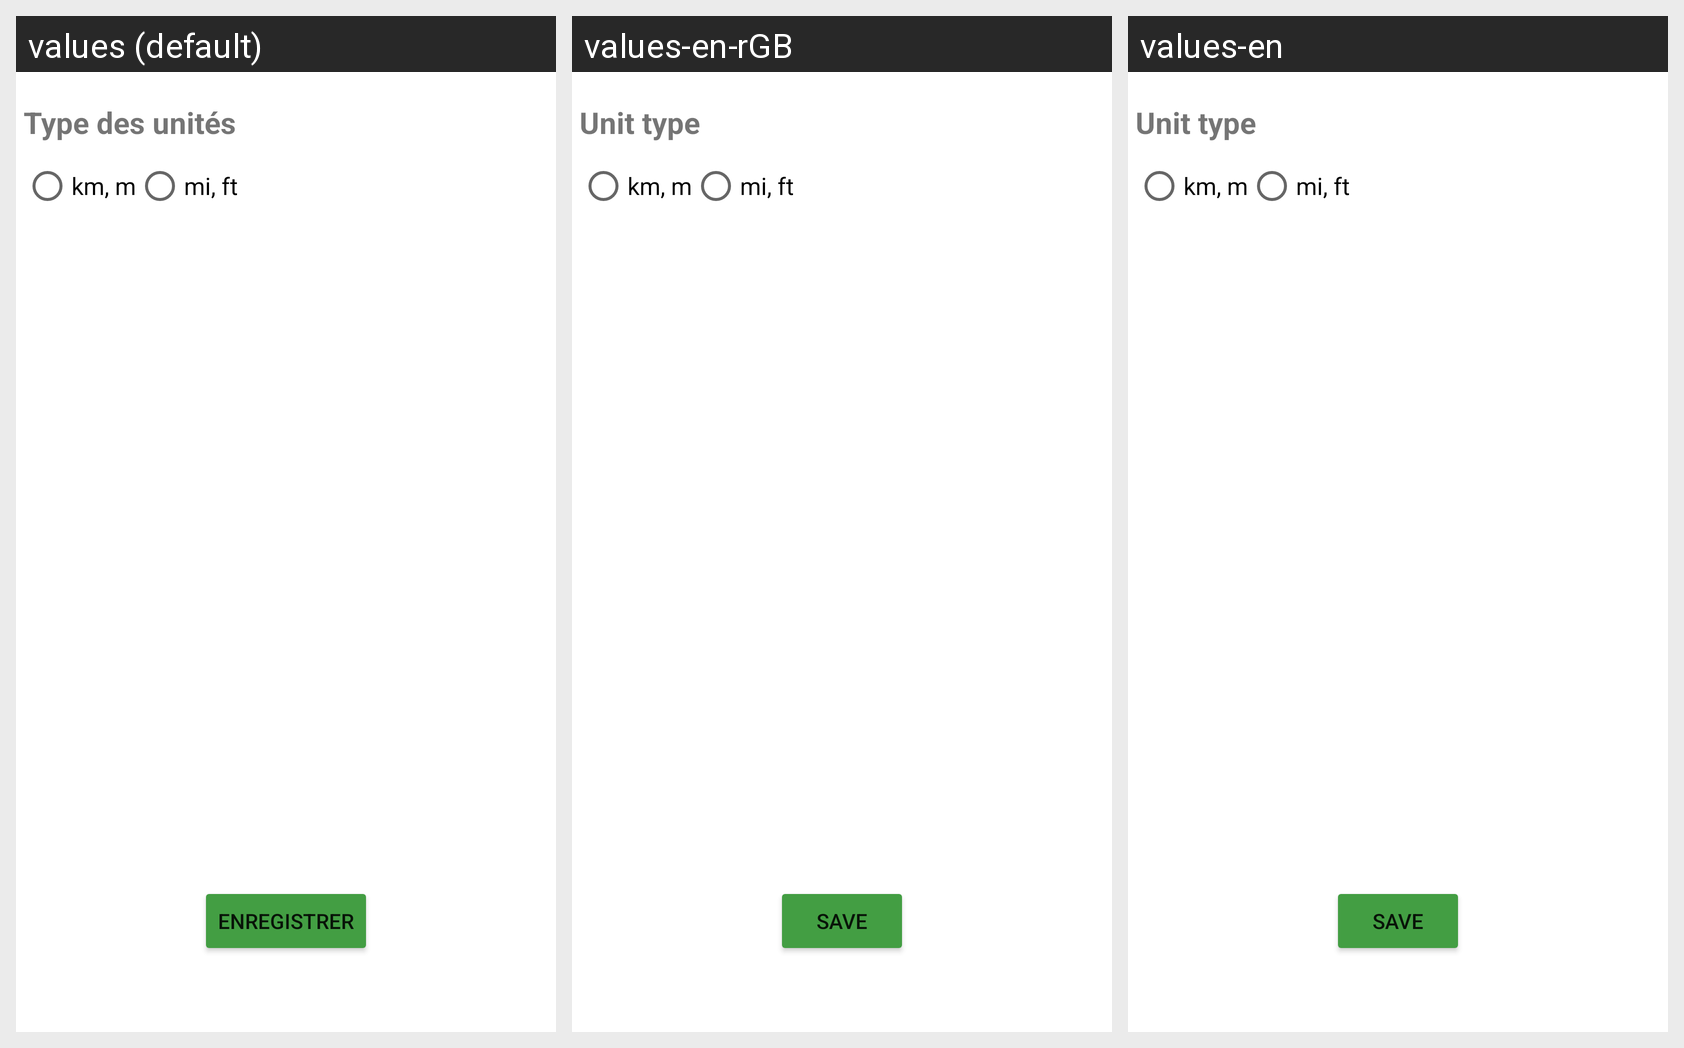

Locale-by-locale string values for the Android screen shown in this grid:
Android screen res/layout/activity_settings.xml rendered under 3 locales, left to right: values (default), values-en-rGB, values-en. Device: Nexus 5 (rendered at 1080×1920; each locale shown at half size, 540×960, under a caption strip naming it); theme Theme.EcoProjet.
Strings drawn on this screen, with the default value and each locale's value (text and hints the layout hard-codes appear in the picture but are not listed):

metric
  values: km, m
  values-en-rGB: km, m  [not translated; the default value is used]
  values-en: km, m  [not translated; the default value is used]

imperial
  values: mi, ft
  values-en-rGB: mi, ft  [not translated; the default value is used]
  values-en: mi, ft  [not translated; the default value is used]

units_info
  values: Type des unités
  values-en-rGB: Unit type
  values-en: Unit type

save
  values: Enregistrer
  values-en-rGB: Save
  values-en: Save
